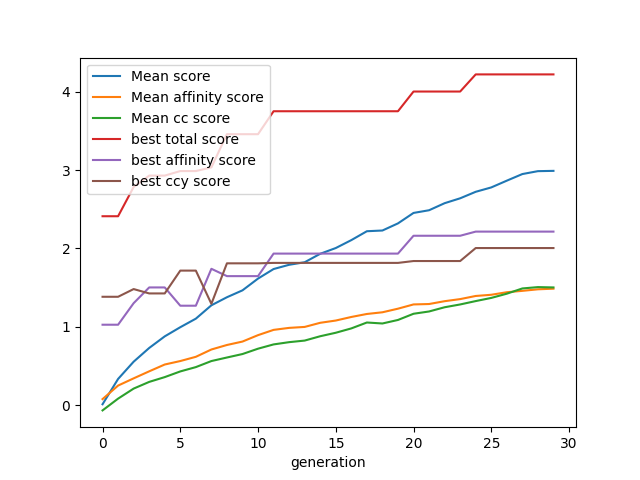

Data behind this chart, as committed beside it:
aa_seq, total_score, affinity_score, cc_score
LNQHIAAIKQEGAAFRQVRAALEQLI, 3.243, 1.638, 1.605
LIQEIAAIKQEIAALEQIQAAKKQKI, 1.862, 0.9619, 0.9
LLQLIAAIDQEIAACFQERAALEQII, 3.249, 1.524, 1.724
VIQEIAAVEQQIAALRQDRAALQQQI, 2.746, 1.313, 1.433
EEQVSAAIQQKIAALVQDRAALEQAI, 1.819, 1.095, 0.723
LIQIIAAISQEAAAMEQTRAALKQLI, 3.397, 1.773, 1.624
LKQIIAAISQQIAASEQVRAALQQII, 3.808, 1.972, 1.836
LLQQIAAIKQVIAALEQKIAALLQII, 3.474, 1.622, 1.852
LRQKTAAIGQLIAAVVQQRAAIEQII, 1.903, 1.138, 0.765
LIQEIAAIYQEIAAMEQRVAALQQAI, 2.902, 1.38, 1.522
LIQRIAAIEQMIAALSQIRAALSQRI, 3.84, 1.751, 2.09
LKQKIAAIKQVTAAASQLRAALKQLI, 3.257, 1.689, 1.568
LSQKIAAIKQVIAALLQERAALIQIC, 2.474, 1.062, 1.412
LLQIIAAIMQSIAAFEQARAALKQII, 3.457, 1.591, 1.865
LIQNIAAIEQEIAALRQIHAALKQII, 3.256, 1.415, 1.841
LNQVIAAIQQRIAAFRQKRAALEQEQ, 2.682, 1.333, 1.349
IQQKIAAIKQAIAAFTQERAALQQAI, 2.664, 1.432, 1.232
LGQRIAAIEQEIAAVKQIAAALEQII, 2.628, 1.254, 1.375
LIQHIAAIQQQIAALSQDRAALYQAI, 3.263, 1.243, 2.02
LKQIIAAISQQIAASEQNRAALQQII, 3.721, 1.923, 1.798
LEQKIAAVAQEIAALEQIQAALKQLI, 3.442, 1.686, 1.755
LLQKIAAIKQAIAALQQMQAALIQAI, 3.296, 1.453, 1.843
FKQIIAAISQQIAAAKQLRAALEQRI, 2.684, 1.504, 1.18
LEQFIAAIEQRIAALEQNRAALAQII, 3.363, 1.428, 1.935
LEQQIAAIKQVKAALEQKRAALEQKI, 2.469, 1.332, 1.137
LEQIIAAIEQVIAALQQKIAALLQII, 3.791, 1.888, 1.903
LIQRIAAIKQQIAALSQLRAALKQLI, 3.703, 1.762, 1.941
EEQQIAAILQRQAAVVQIRAALMQVR, 2.91, 1.566, 1.345
EIQEIAAIEQTIAALRQIKAALRQEI, 3.14, 1.549, 1.591
LEQVIAAIQQKIAALVQDIAALEQII, 3.325, 1.469, 1.856
LIQEIAAIKQHIAALRQDRAALQQQI, 3.414, 1.403, 2.011
LEQKIAAIEQRIAALKQLRAALEQRI, 3.674, 1.787, 1.887
VVQLIAAIEQVIAASEQIRAALQQAD, 2.892, 1.519, 1.373
LIQRIAALEQQIAALSQQRAALKQAI, 2.098, 0.892, 1.206
LIQEIAAIEQVIAATQQKRAALEQSI, 3.369, 1.74, 1.629
LRQHIAAISQIQAAEEQLRAALEQEI, 3.723, 2.103, 1.62
LSQIIAAIVQSIAALSQKLAALEQII, 2.618, 0.999, 1.619
LIQEIAAIEQAIAALRQIKAALEQQI, 3.73, 1.682, 2.049
LEQRIAAIDQQIAALRQVRAALDQQI, 3.34, 1.308, 2.031
LRQIMAAIEQRIAAFRQVRAALQQRI, 2.878, 1.656, 1.222
LIQHLAAIQQQIAALSQTRAALEQEA, 2.015, 1.07, 0.945
RIQRIAAIEQQIAALEQLRAALEQRA, 3.146, 1.722, 1.424
LIQTIAAIAQLRAACIQKIAALEQII, 2.906, 1.315, 1.591
LLQLIAAIDQQIAALRQDRAALQQQI, 3.118, 1.113, 2.005
QIQEIAAIEQEIAAVDQARAALQQAI, 2.946, 1.664, 1.282
LIQEIAASEQAAAAVQQIIAALMQLL, 2.12, 1.23, 0.8895
LIQQIAAISQRIAALSQLRAALEQII, 3.686, 1.669, 2.017
LNQHIAAEKQEGAAFRQLSAALAQII, 1.714, 0.7272, 0.9873
LLQQIAAIKQEIAACHQERAALQQLI, 3.484, 1.777, 1.707
QKQLIAAIQQEIAALEQKRAALKQAI, 3.01, 1.68, 1.33
LDQHIAAISQLWAAEEQARAALEQLI, 3.32, 1.69, 1.63
LEQKIAAILQAIAAFTQLRAALEQEI, 3.512, 1.84, 1.672
MIQTIAAIDQEIAALHQKRAALDQII, 2.586, 1.044, 1.542
LRQKIAAIIQLIAAVEQKRAALQQEQ, 2.83, 1.514, 1.316
LRQKIAAIGQLIAAVLQKIAALQQAS, 2.24, 1.154, 1.086
LIQIRAAIEQQIAAVVQKVAALQQKI, 2.256, 1.294, 0.9629
LEQRIAAIKQQIAALRQDRAALEQQI, 3.473, 1.62, 1.853
LRQKIAAIEQMIAALTQRRAALKQII, 3.838, 1.794, 2.044
LRQKIAAIEQLIAAEEQERAALRQER, 2.954, 1.616, 1.337
LGQAIAAIMQQMAASEQTRAALKQII, 2.857, 1.212, 1.645
... 441 more rows
